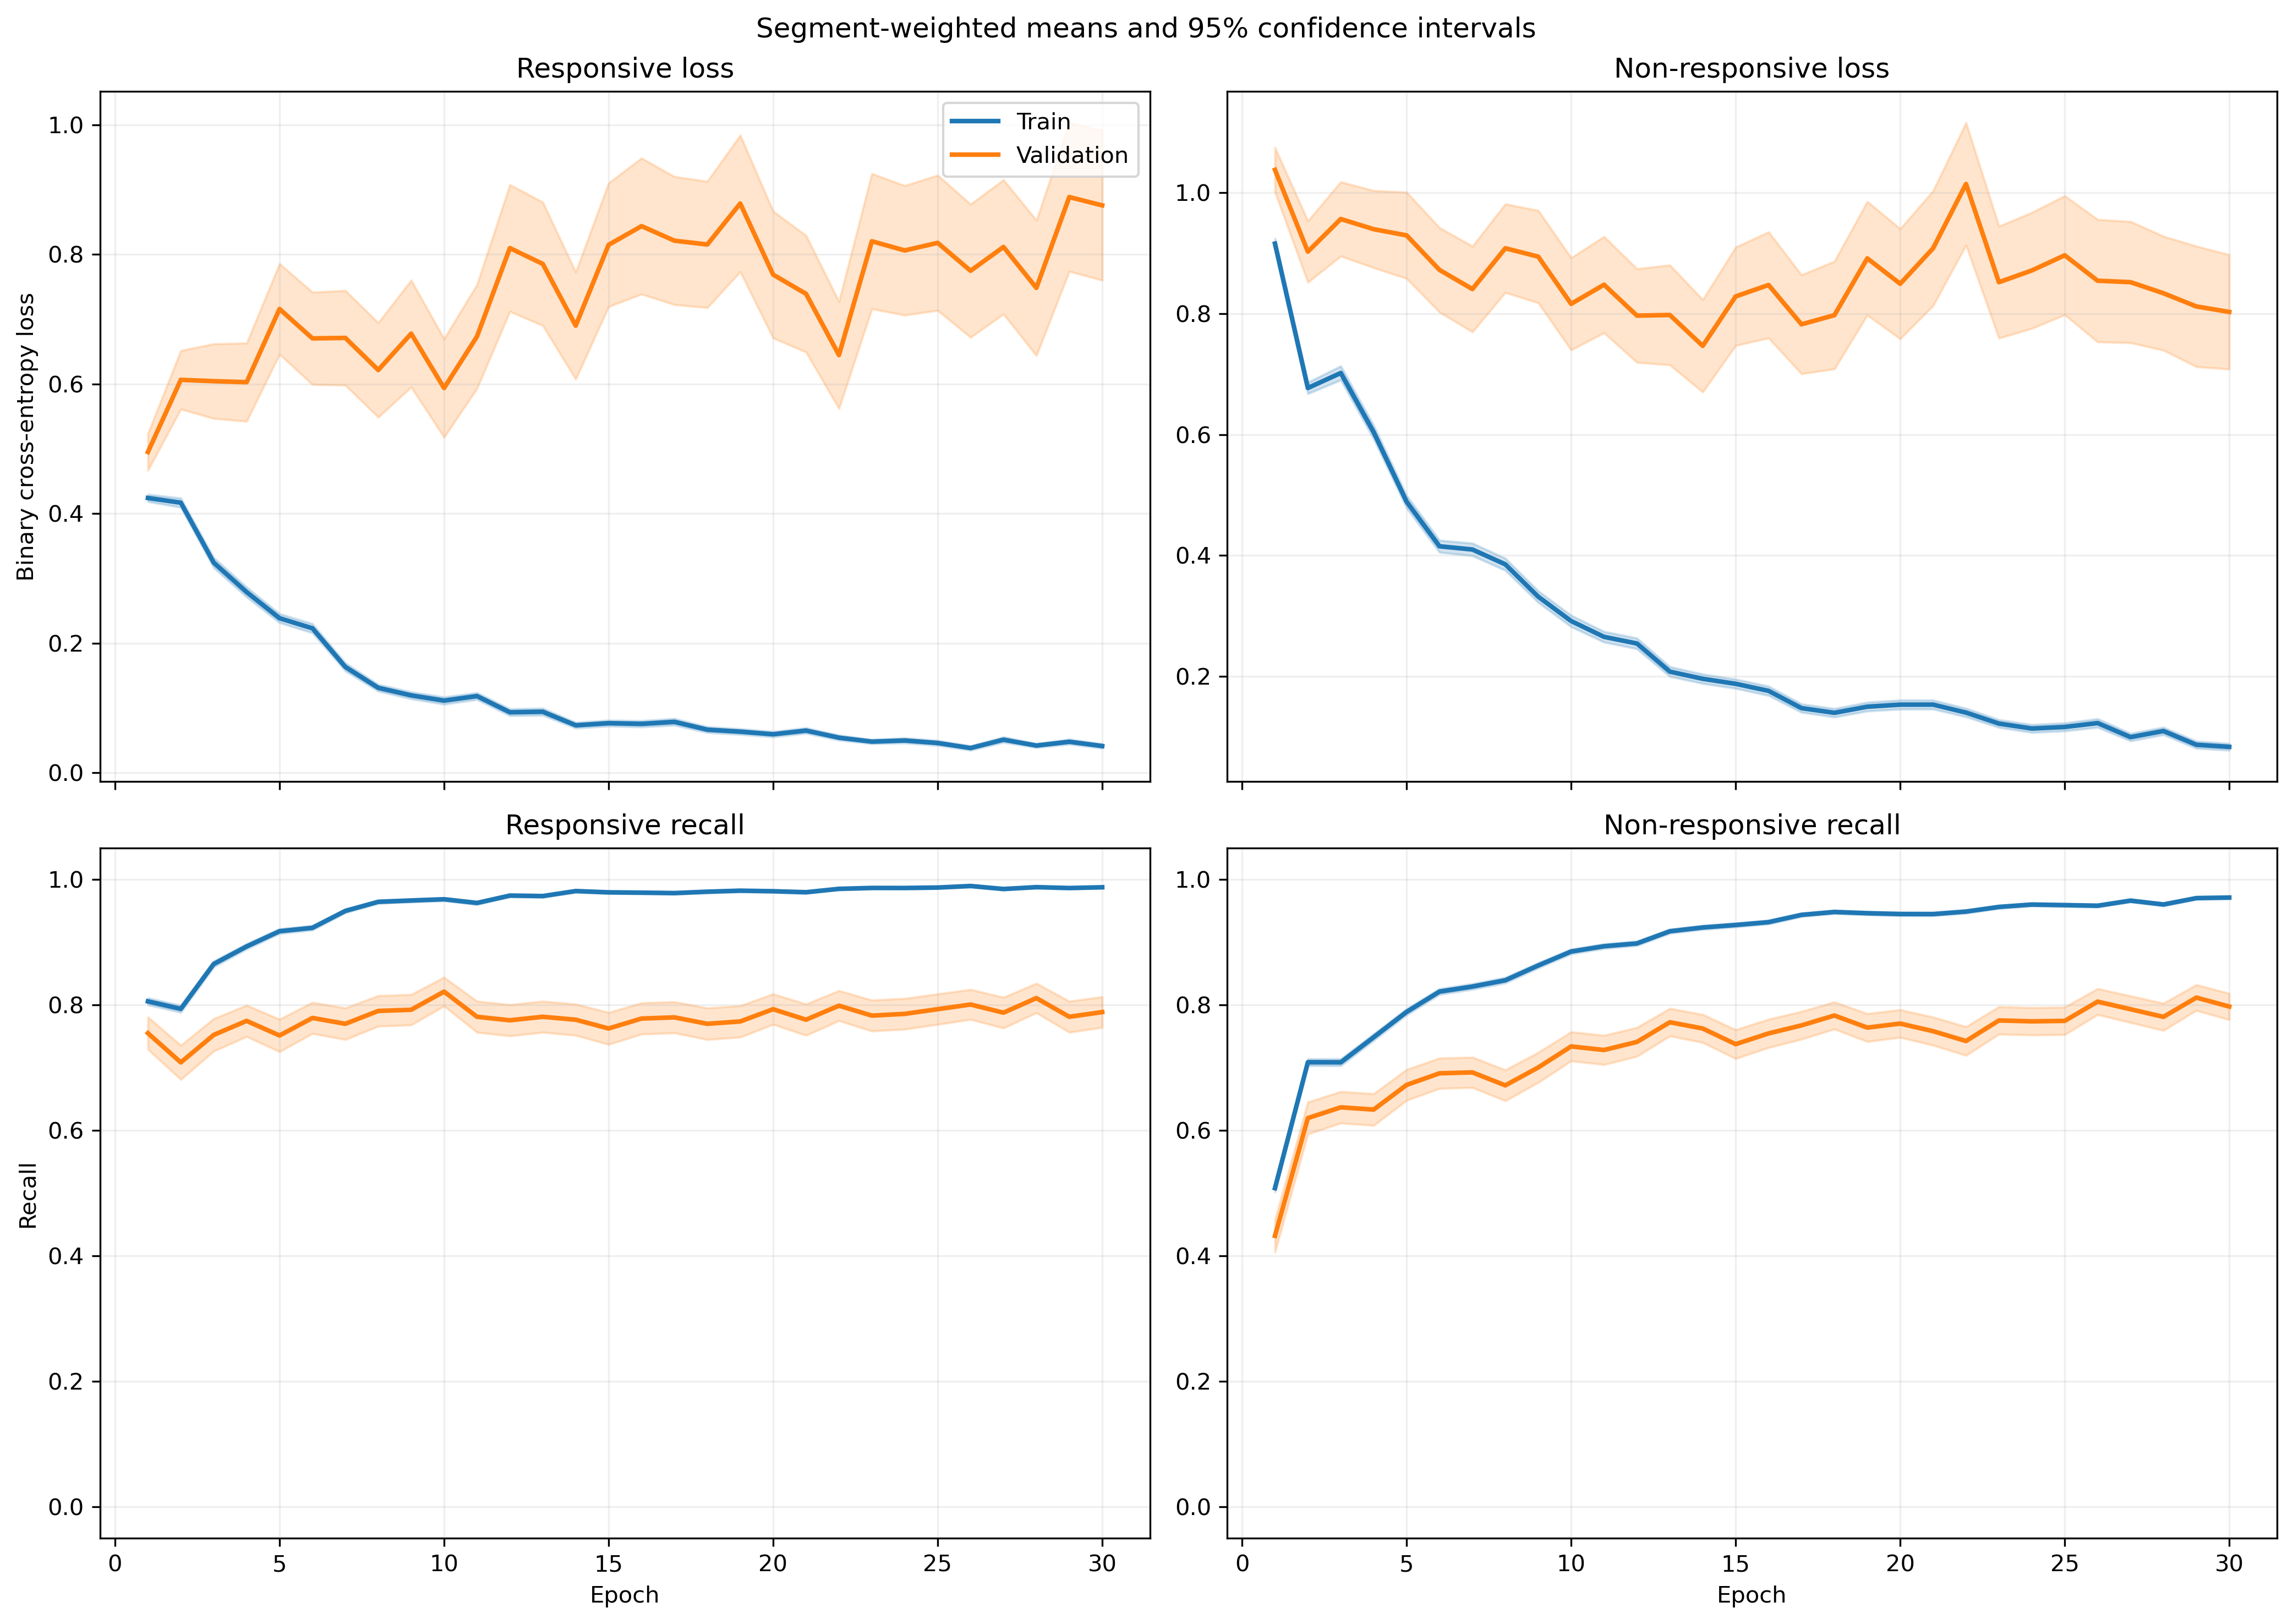

The file beside this chart, header and first rows:
fold, epoch, split, r_loss, r_loss_count, r_loss_sum, r_loss_sum_sq, r_recall, r_recall_count, r_recall_sum, r_recall_sum_sq, nr_loss, nr_loss_count, nr_loss_sum, nr_loss_sum_sq, nr_recall, nr_recall_count, nr_recall_sum, nr_recall_sum_sq
1, 1, train, 0.4054, 1063, 431, 368.5, 0.8288, 1063, 881.0, 881.0, 0.9248, 1401, 1296, 1945, 0.5082, 1401, 712.0, 712.0
1, 1, validation, 0.1026, 10, 1.026, 0.1276, 1.0, 10, 10.0, 10.0, , 0, 0.0, 0.0, , 0, 0.0, 0.0
1, 2, train, 0.4677, 1063, 497.2, 501.2, 0.7817, 1063, 831.0, 831.0, 0.5924, 1401, 829.9, 1079, 0.7345, 1401, 1029, 1029
1, 2, validation, 0.1451, 10, 1.451, 0.3098, 1.0, 10, 10.0, 10.0, , 0, 0.0, 0.0, , 0, 0.0, 0.0
1, 3, train, 0.2795, 1063, 297.1, 223.8, 0.9012, 1063, 958.0, 958.0, 0.6998, 1401, 980.4, 1481, 0.6588, 1401, 923.0, 923.0
1, 3, validation, 0.14, 10, 1.4, 0.3822, 1.0, 10, 10.0, 10.0, , 0, 0.0, 0.0, , 0, 0.0, 0.0
1, 4, train, 0.3227, 1063, 343, 522.2, 0.8664, 1063, 921.0, 921.0, 0.5398, 1401, 756.3, 1621, 0.7901, 1401, 1107, 1107
1, 4, validation, 0.04476, 10, 0.4476, 0.0508, 1.0, 10, 10.0, 10.0, , 0, 0.0, 0.0, , 0, 0.0, 0.0
1, 5, train, 0.2602, 1063, 276.6, 267.2, 0.8918, 1063, 948.0, 948.0, 0.5471, 1401, 766.5, 1380, 0.7516, 1401, 1053, 1053
1, 5, validation, 0.1653, 10, 1.653, 0.6977, 1.0, 10, 10.0, 10.0, , 0, 0.0, 0.0, , 0, 0.0, 0.0
1, 6, train, 0.2646, 1063, 281.3, 368.7, 0.9003, 1063, 957.0, 957.0, 0.2999, 1401, 420.2, 753.7, 0.8708, 1401, 1220, 1220
1, 6, validation, 0.1153, 10, 1.153, 0.5144, 1.0, 10, 10.0, 10.0, , 0, 0.0, 0.0, , 0, 0.0, 0.0
1, 7, train, 0.1845, 1063, 196.1, 374.5, 0.9473, 1063, 1007, 1007, 0.3854, 1401, 540, 1148, 0.8294, 1401, 1162, 1162
1, 7, validation, 0.02272, 10, 0.2272, 0.006362, 1.0, 10, 10.0, 10.0, , 0, 0.0, 0.0, , 0, 0.0, 0.0
1, 8, train, 0.09385, 1063, 99.76, 99.52, 0.9802, 1063, 1042, 1042, 0.4479, 1401, 627.5, 1534, 0.8216, 1401, 1151, 1151
1, 8, validation, 0.0208, 10, 0.208, 0.005647, 1.0, 10, 10.0, 10.0, , 0, 0.0, 0.0, , 0, 0.0, 0.0
1, 9, train, 0.1802, 1063, 191.6, 414.9, 0.9379, 1063, 997.0, 997.0, 0.2674, 1401, 374.6, 898.8, 0.8936, 1401, 1252, 1252
1, 9, validation, 0.01013, 10, 0.1013, 0.001518, 1.0, 10, 10.0, 10.0, , 0, 0.0, 0.0, , 0, 0.0, 0.0
1, 10, train, 0.1135, 1063, 120.7, 176.6, 0.968, 1063, 1029, 1029, 0.2106, 1401, 295, 651.8, 0.9215, 1401, 1291, 1291
1, 10, validation, 0.01303, 10, 0.1303, 0.002183, 1.0, 10, 10.0, 10.0, , 0, 0.0, 0.0, , 0, 0.0, 0.0
1, 11, train, 0.09481, 1063, 100.8, 203.5, 0.9755, 1063, 1037, 1037, 0.1897, 1401, 265.8, 716.7, 0.9315, 1401, 1305, 1305
1, 11, validation, 0.02207, 10, 0.2207, 0.02462, 1.0, 10, 10.0, 10.0, , 0, 0.0, 0.0, , 0, 0.0, 0.0
1, 12, train, 0.06552, 1063, 69.65, 63.92, 0.9887, 1063, 1051, 1051, 0.3069, 1401, 429.9, 901.3, 0.8672, 1401, 1215, 1215
1, 12, validation, 0.06802, 10, 0.6802, 0.08118, 1.0, 10, 10.0, 10.0, , 0, 0.0, 0.0, , 0, 0.0, 0.0
1, 13, train, 0.1031, 1063, 109.6, 216.2, 0.9727, 1063, 1034, 1034, 0.2087, 1401, 292.4, 674.2, 0.9136, 1401, 1280, 1280
1, 13, validation, 0.07402, 10, 0.7402, 0.3762, 1.0, 10, 10.0, 10.0, , 0, 0.0, 0.0, , 0, 0.0, 0.0
1, 14, train, 0.05879, 1063, 62.49, 72.88, 0.9887, 1063, 1051, 1051, 0.1931, 1401, 270.5, 599.9, 0.9236, 1401, 1294, 1294
1, 14, validation, 0.007693, 10, 0.07693, 0.000712, 1.0, 10, 10.0, 10.0, , 0, 0.0, 0.0, , 0, 0.0, 0.0
1, 15, train, 0.06824, 1063, 72.54, 91.48, 0.984, 1063, 1046, 1046, 0.1825, 1401, 255.7, 548.6, 0.9329, 1401, 1307, 1307
1, 15, validation, 0.01072, 10, 0.1072, 0.001538, 1.0, 10, 10.0, 10.0, , 0, 0.0, 0.0, , 0, 0.0, 0.0
1, 16, train, 0.1003, 1063, 106.6, 290, 0.9718, 1063, 1033, 1033, 0.136, 1401, 190.5, 542.6, 0.9536, 1401, 1336, 1336
1, 16, validation, 0.006642, 10, 0.06642, 0.0008936, 1.0, 10, 10.0, 10.0, , 0, 0.0, 0.0, , 0, 0.0, 0.0
1, 17, train, 0.08208, 1063, 87.26, 220.2, 0.9812, 1063, 1043, 1043, 0.1129, 1401, 158.1, 393.7, 0.9586, 1401, 1343, 1343
1, 17, validation, 0.008258, 10, 0.08258, 0.001199, 1.0, 10, 10.0, 10.0, , 0, 0.0, 0.0, , 0, 0.0, 0.0
1, 18, train, 0.09691, 1063, 103, 242.8, 0.9708, 1063, 1032, 1032, 0.09633, 1401, 135, 342.1, 0.9636, 1401, 1350, 1350
1, 18, validation, 0.02275, 10, 0.2275, 0.01964, 1.0, 10, 10.0, 10.0, , 0, 0.0, 0.0, , 0, 0.0, 0.0
1, 19, train, 0.06925, 1063, 73.62, 244.6, 0.984, 1063, 1046, 1046, 0.1394, 1401, 195.3, 631.3, 0.9529, 1401, 1335, 1335
1, 19, validation, 0.007734, 10, 0.07734, 0.001117, 1.0, 10, 10.0, 10.0, , 0, 0.0, 0.0, , 0, 0.0, 0.0
1, 20, train, 0.08688, 1063, 92.35, 204.5, 0.969, 1063, 1030, 1030, 0.07761, 1401, 108.7, 260, 0.9722, 1401, 1362, 1362
1, 20, validation, 0.06728, 10, 0.6728, 0.1714, 1.0, 10, 10.0, 10.0, , 0, 0.0, 0.0, , 0, 0.0, 0.0
1, 21, train, 0.09295, 1063, 98.81, 150.8, 0.9661, 1063, 1027, 1027, 0.1148, 1401, 160.8, 332.6, 0.9629, 1401, 1349, 1349
1, 21, validation, 0.05109, 10, 0.5109, 0.05744, 1.0, 10, 10.0, 10.0, , 0, 0.0, 0.0, , 0, 0.0, 0.0
1, 22, train, 0.08547, 1063, 90.86, 181.2, 0.9737, 1063, 1035, 1035, 0.07606, 1401, 106.6, 282.7, 0.9757, 1401, 1367, 1367
1, 22, validation, 0.004533, 10, 0.04533, 0.0002991, 1.0, 10, 10.0, 10.0, , 0, 0.0, 0.0, , 0, 0.0, 0.0
1, 23, train, 0.02508, 1063, 26.66, 47.23, 0.9962, 1063, 1059, 1059, 0.1793, 1401, 251.1, 663.1, 0.9372, 1401, 1313, 1313
1, 23, validation, 0.004624, 10, 0.04624, 0.0003522, 1.0, 10, 10.0, 10.0, , 0, 0.0, 0.0, , 0, 0.0, 0.0
1, 24, train, 0.03022, 1063, 32.12, 91.74, 0.9944, 1063, 1057, 1057, 0.1044, 1401, 146.2, 460.8, 0.9686, 1401, 1357, 1357
1, 24, validation, 0.002401, 10, 0.02401, 0.0001128, 1.0, 10, 10.0, 10.0, , 0, 0.0, 0.0, , 0, 0.0, 0.0
1, 25, train, 0.1456, 1063, 154.8, 450.1, 0.952, 1063, 1012, 1012, 0.08651, 1401, 121.2, 342.5, 0.9714, 1401, 1361, 1361
1, 25, validation, 0.008615, 10, 0.08615, 0.0046, 1.0, 10, 10.0, 10.0, , 0, 0.0, 0.0, , 0, 0.0, 0.0
1, 26, train, 0.05636, 1063, 59.91, 105.6, 0.9831, 1063, 1045, 1045, 0.09805, 1401, 137.4, 394.8, 0.9707, 1401, 1360, 1360
1, 26, validation, 0.002117, 10, 0.02117, 9.755970540936687e-05, 1.0, 10, 10.0, 10.0, , 0, 0.0, 0.0, , 0, 0.0, 0.0
1, 27, train, 0.02569, 1063, 27.3, 76.62, 0.9944, 1063, 1057, 1057, 0.1071, 1401, 150, 494.3, 0.9672, 1401, 1355, 1355
1, 27, validation, 0.001139, 10, 0.01139, 1.9751940271817148e-05, 1.0, 10, 10.0, 10.0, , 0, 0.0, 0.0, , 0, 0.0, 0.0
1, 28, train, 0.04874, 1063, 51.81, 112.9, 0.984, 1063, 1046, 1046, 0.06605, 1401, 92.54, 322.4, 0.98, 1401, 1373, 1373
1, 28, validation, 0.01202, 10, 0.1202, 0.006108, 1.0, 10, 10.0, 10.0, , 0, 0.0, 0.0, , 0, 0.0, 0.0
1, 29, train, 0.02705, 1063, 28.76, 46.15, 0.9944, 1063, 1057, 1057, 0.07963, 1401, 111.6, 279, 0.9729, 1401, 1363, 1363
1, 29, validation, 0.004366, 10, 0.04366, 0.0003964, 1.0, 10, 10.0, 10.0, , 0, 0.0, 0.0, , 0, 0.0, 0.0
1, 30, train, 0.04085, 1063, 43.42, 58.59, 0.9887, 1063, 1051, 1051, 0.05771, 1401, 80.85, 188.4, 0.9822, 1401, 1376, 1376
1, 30, validation, 0.007559, 10, 0.07559, 0.0009645, 1.0, 10, 10.0, 10.0, , 0, 0.0, 0.0, , 0, 0.0, 0.0
... 1,140 more rows
